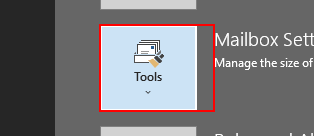
Task: Robotic Enterprise Framework
Workflow: Outlook_Archive

Step 1: click on the element 'Tools' (outlook.exe)

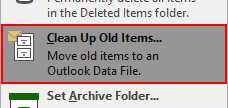
Step 2: click on the menu item 'Clean Up Old Items...' (outlook.exe)

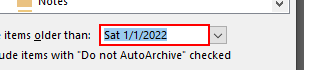
Step 3: Set Text 'RichEdit20WPT' in window 'Archive' (outlook.exe)

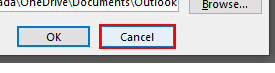
Step 4: click in window 'Archive' (outlook.exe)
